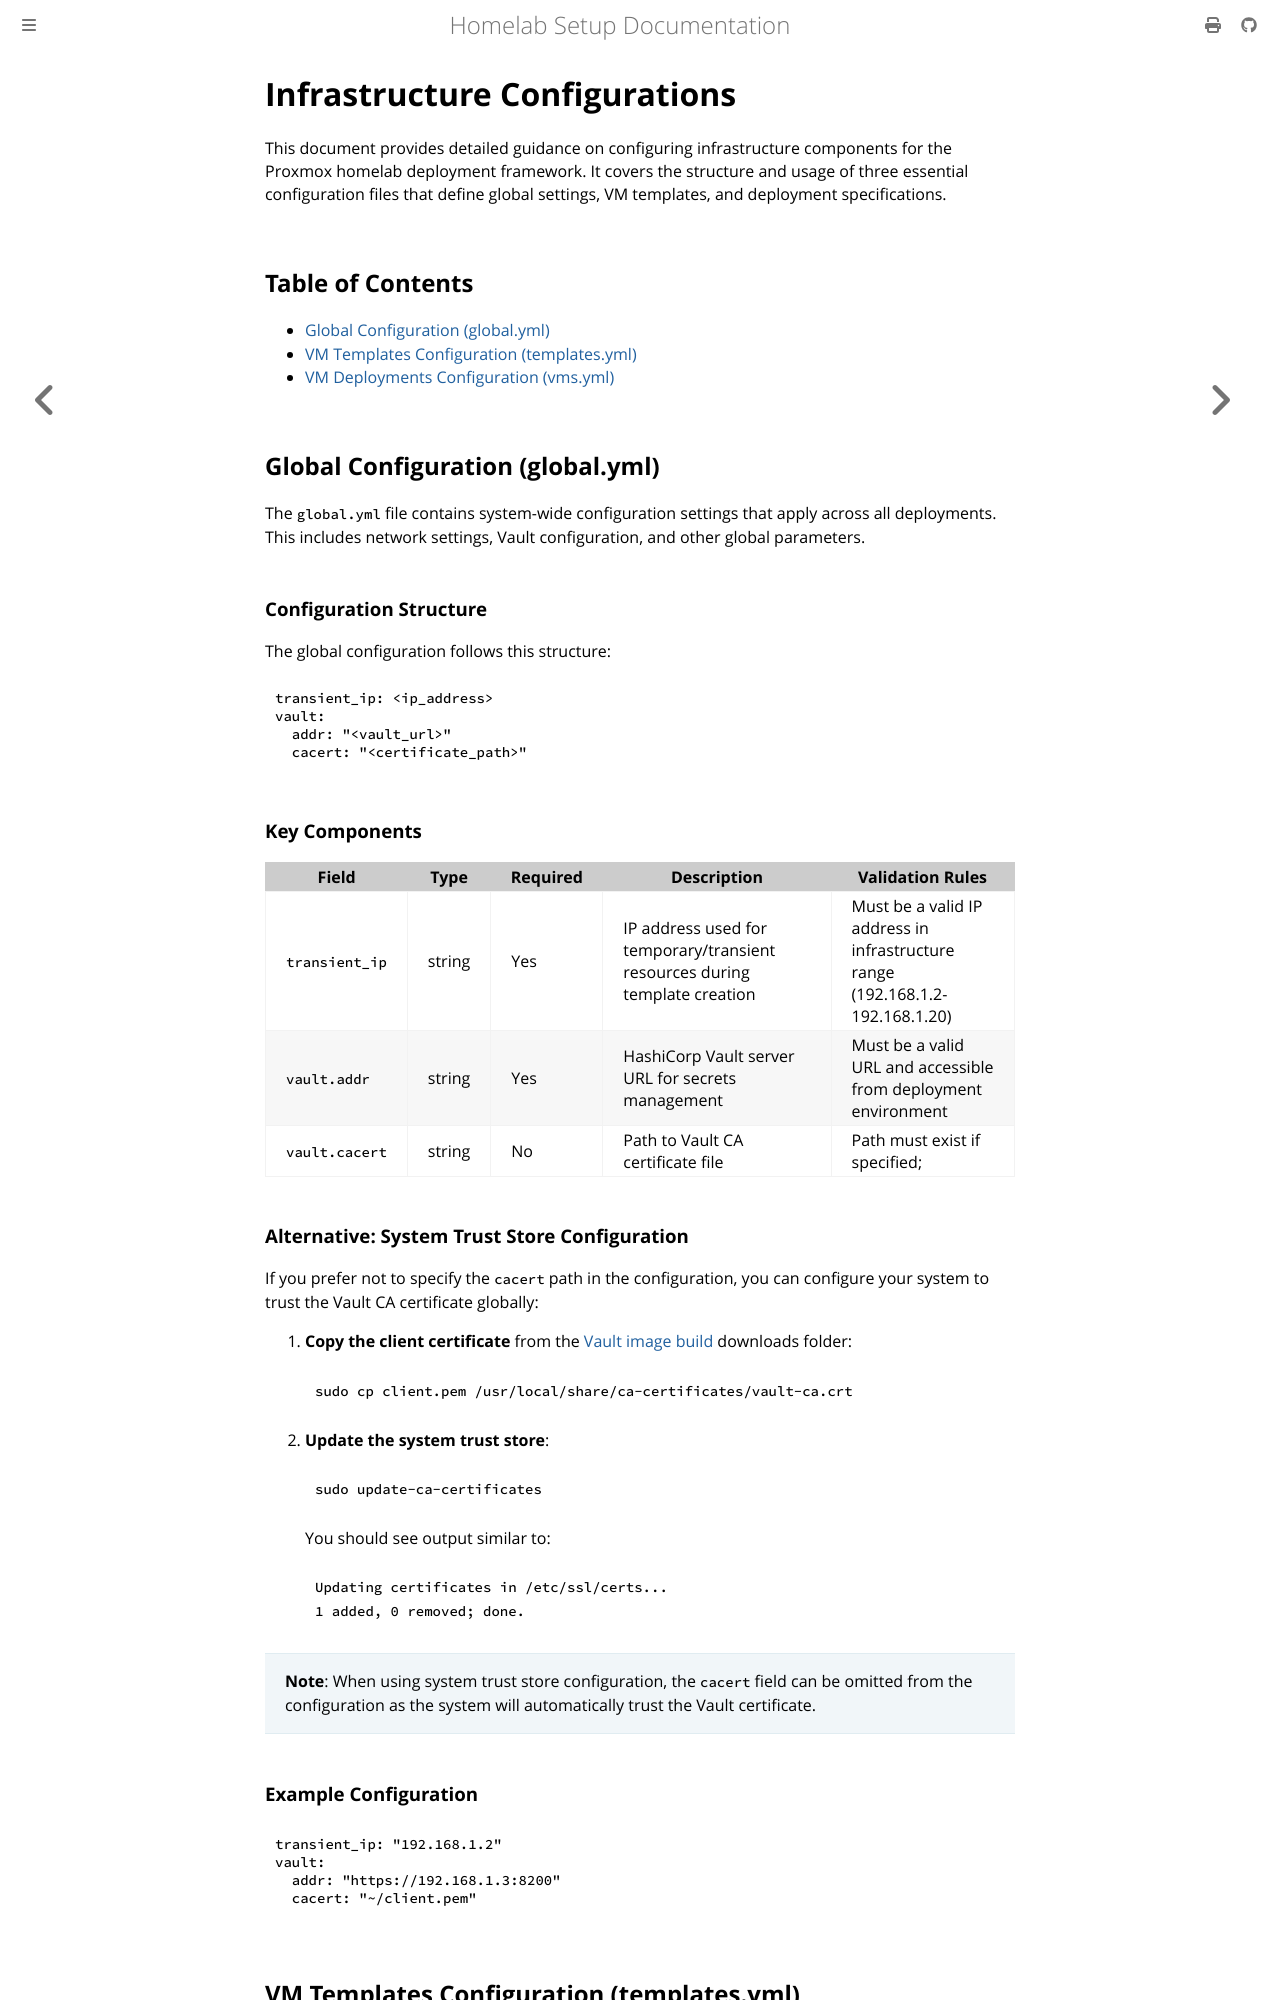

repository: leminkhoa/proxmox-homelab-docs · page: deploy/general_guidelines/build_config.html · generator: mdbook

# Infrastructure Configurations

This document provides detailed guidance on configuring infrastructure components for the Proxmox homelab deployment framework. It covers the structure and usage of three essential configuration files that define global settings, VM templates, and deployment specifications.


## Table of Contents

- [Global Configuration (global.yml)](#global-configuration-globalyml)
- [VM Templates Configuration (templates.yml)](#vm-templates-configuration-templatesyml)
- [VM Deployments Configuration (vms.yml)](#vm-deployments-configuration-vmsyml)


## Global Configuration (global.yml)

The `global.yml` file contains system-wide configuration settings that apply across all deployments. This includes network settings, Vault configuration, and other global parameters.

### Configuration Structure

The global configuration follows this structure:

```yaml
transient_ip: <ip_address>
vault:
  addr: "<vault_url>"
  cacert: "<certificate_path>"
```

### Key Components

| Field | Type | Required | Description | Validation Rules |
|-------|------|----------|-------------|------------------|
| `transient_ip` | string | Yes | IP address used for temporary/transient resources during template creation | Must be a valid IP address in infrastructure range (192.168.1.2-192.168.1.20) |
| `vault.addr` | string | Yes | HashiCorp Vault server URL for secrets management | Must be a valid URL and accessible from deployment environment |
| `vault.cacert` | string | No | Path to Vault CA certificate file | Path must exist if specified; |

### Alternative: System Trust Store Configuration

If you prefer not to specify the `cacert` path in the configuration, you can configure your system to trust the Vault CA certificate globally:

1. **Copy the client certificate** from the [Vault image build](../../initial_setup/vault/vault_image.md) downloads folder:
   ```bash
   sudo cp client.pem /usr/local/share/ca-certificates/vault-ca.crt
   ```

2. **Update the system trust store**:
   ```bash
   sudo update-ca-certificates
   ```

   You should see output similar to:
   ```
   Updating certificates in /etc/ssl/certs...
   1 added, 0 removed; done.
   ```

> **Note**: When using system trust store configuration, the `cacert` field can be omitted from the configuration as the system will automatically trust the Vault certificate.

### Example Configuration

```yaml
transient_ip: "192.168.1.2"
vault:
  addr: "https://192.168.1.3:8200"
  cacert: "~/client.pem"
```
